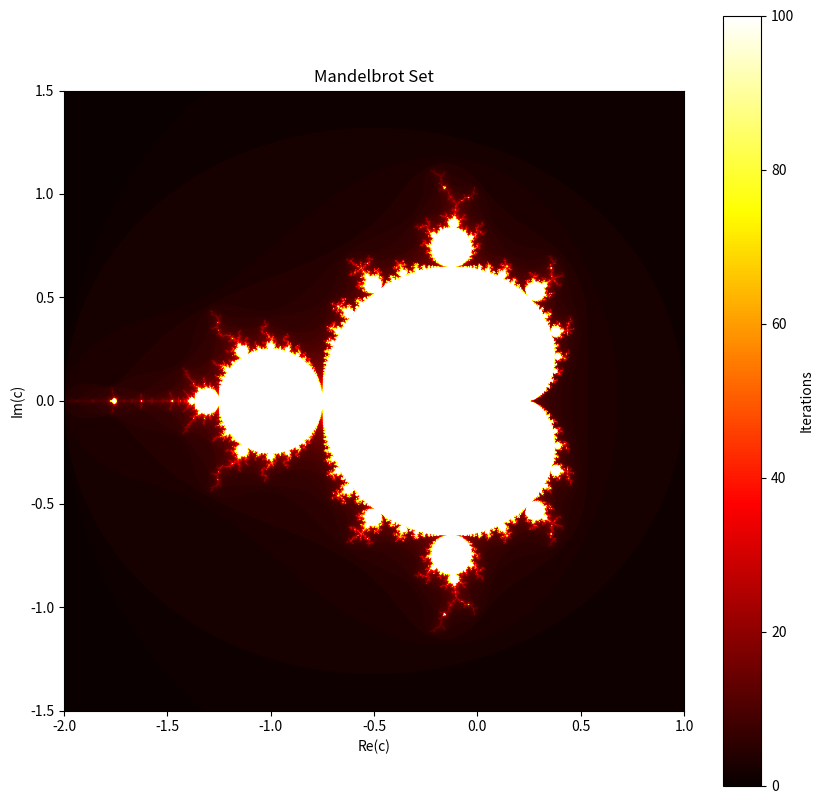

Here is the Python script that generated this plot:
import numpy as np
import matplotlib.pyplot as plt

# Define the resolution and range of the complex plane
width, height = 800, 800  # Image resolution
x_min, x_max = -2.0, 1.0  # Range for Re(c)
y_min, y_max = -1.5, 1.5  # Range for Im(c)
max_iter = 100  # Maximum number of iterations
threshold = 2  # Divergence threshold

# Create a grid of complex numbers c
x = np.linspace(x_min, x_max, width)
y = np.linspace(y_min, y_max, height)
X, Y = np.meshgrid(x, y)
c = X + 1j * Y  # Complex plane

# Initialize the output image
mandelbrot = np.zeros((height, width))

# Iterate the Mandelbrot formula
z = np.zeros_like(c, dtype=complex)
for i in range(max_iter):
    z = z**2 + c
    mask = (np.abs(z) < threshold)  # Points that haven't diverged yet
    mandelbrot += mask  # Increment the iteration count for non-diverged points

# Plot the Mandelbrot Set
plt.figure(figsize=(10, 10))
plt.imshow(mandelbrot, extent=(x_min, x_max, y_min, y_max), cmap='hot', origin='lower')
plt.colorbar(label='Iterations')
plt.title('Mandelbrot Set')
plt.xlabel('Re(c)')
plt.ylabel('Im(c)')
plt.show()
